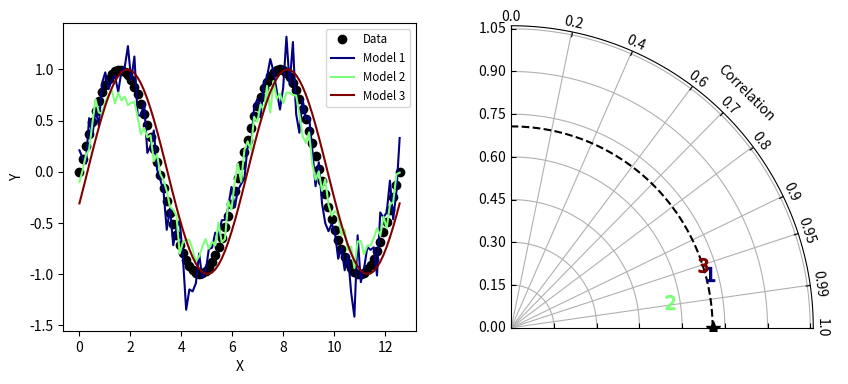

The matplotlib source for this figure: (Note: this script raises an exception after producing the figure.)
#!/usr/bin/env python
# Copyright: This document has been placed in the public domain.

"""
Taylor diagram (Taylor, 2001) implementation.
"""

__version__ = "Time-stamp: <2018-05-17 19:41:54 ycopin>"
__author__ = "Yannick Copin <yannick.copin@laposte.net>"

import numpy as NP
import matplotlib.pyplot as PLT
from matplotlib import ticker


class TaylorDiagram(object):
    """
    Taylor diagram.

    Plot model standard deviation and correlation to reference (data)
    sample in a single-quadrant polar plot, with r=stddev and
    theta=arccos(correlation).
    """

    def __init__(self, refstd,
                 fig=None, rect=111, label='_', srange=(0, 1.5), extend=False):
        """
        Set up Taylor diagram axes, i.e. single quadrant polar
        plot, using `mpl_toolkits.axisartist.floating_axes`.

        Parameters:

        * refstd: reference standard deviation to be compared to
        * fig: input Figure or None
        * rect: subplot definition
        * label: reference label
        * srange: stddev axis extension, in units of *refstd*
        * extend: extend diagram to negative correlations
        """

        from matplotlib.projections import PolarAxes
        import mpl_toolkits.axisartist.floating_axes as FA
        import mpl_toolkits.axisartist.grid_finder as GF

        self.refstd = refstd            # Reference standard deviation

        tr = PolarAxes.PolarTransform()

        # Correlation labels
        rlocs = NP.array([0, 0.2, 0.4, 0.6, 0.7, 0.8, 0.9, 0.95, 0.99, 1])
        if extend:
            # Diagram extended to negative correlations
            self.tmax = NP.pi
            rlocs = NP.concatenate((-rlocs[:0:-1], rlocs))
        else:
            # Diagram limited to positive correlations
            self.tmax = NP.pi/2
        tlocs = NP.arccos(rlocs)        # Conversion to polar angles
        gl1 = GF.FixedLocator(tlocs)    # Positions
        tf1 = GF.DictFormatter(dict(zip(tlocs, map(str, rlocs))))

        # Standard deviation axis extent (in units of reference stddev)
        self.smin = srange[0] * self.refstd
        self.smax = srange[1] * self.refstd

        ghelper = FA.GridHelperCurveLinear(
            tr,
            extremes=(0, self.tmax, self.smin, self.smax),
            grid_locator1=gl1, tick_formatter1=tf1)

        if fig is None:
            fig = PLT.figure()

        ax = FA.FloatingSubplot(fig, rect, grid_helper=ghelper)
        fig.add_subplot(ax)

        # Adjust axes
        ax.axis["top"].set_axis_direction("bottom")   # "Angle axis"
        ax.axis["top"].toggle(ticklabels=True, label=True)
        ax.axis["top"].major_ticklabels.set_axis_direction("top")
        ax.axis["top"].label.set_axis_direction("top")
        ax.axis["top"].label.set_text("Correlation")

        ax.axis["left"].set_axis_direction("bottom")  # "X axis"
        #ax.axis["left"].label.set_text("Standard deviation (model)/ Observed (observations)")


        # #ax.axis["left"].axis.set_ticklabels(["1.0","0.8","0.6","0.4","0.2","0.0","0.2","0.4","0.6","0.8","1.0"])
        # ticks = ticker.FuncFormatter(lambda x, pos: '{0:g}'.format(x-1.))
        # ax.axis["left"].axis.set_major_formatter(ticks)

        ax.axis["left"].toggle(ticklabels=False, label=False)
        ax.axis["right"].set_axis_direction("top")    # "Y-axis"
        ax.axis["right"].toggle(ticklabels=True)
        ax.axis["right"].major_ticklabels.set_axis_direction(
            "bottom" if extend else "left")

        ax.axis["bottom"].set_visible(False)          # Unused

        self._ax = ax                   # Graphical axes
        self.ax = ax.get_aux_axes(tr)   # Polar coordinates
        # # DOESNT WORK!!!!
        # ax.axes.set_xticks([0.,0.2,0.4,1.])
        # ax.axes.set_yticks([0.,0.2,0.4,1.])

        # Add reference point and stddev contour
        l, = self.ax.plot([0], self.refstd, 'k*',
                          ls='', ms=10, label=label)
        t = NP.linspace(0, self.tmax)
        r = NP.zeros_like(t) + self.refstd
        self.ax.plot(t, r, 'k--', label='_')

        # Collect sample points for latter use (e.g. legend)
        self.samplePoints = [l]

    def add_sample(self, stddev, corrcoef, annotate=None,*args, **kwargs):
        """
        Add sample (*stddev*, *corrcoeff*) to the Taylor
        diagram. *args* and *kwargs* are directly propagated to the
        `Figure.plot` command.
        """
        print(annotate)

        if annotate is not None:
            l = self.ax.annotate(annotate,xy=(NP.arccos(corrcoef), stddev),\
                              *args, **kwargs)  # (theta, radius)
        else:
            l, = self.ax.plot(NP.arccos(corrcoef), stddev,
                          *args, **kwargs)  # (theta, radius)
        self.samplePoints.append(l)

        return l

    def add_grid(self, *args, **kwargs):
        """Add a grid."""

        self._ax.grid(*args, **kwargs)

    def add_contours(self, levels=5, **kwargs):
        """
        Add constant centered RMS difference contours, defined by *levels*.
        """

        rs, ts = NP.meshgrid(NP.linspace(self.smin, self.smax),
                             NP.linspace(0, self.tmax))
        # Compute centered RMS difference
        rms = NP.sqrt(self.refstd**2 + rs**2 - 2*self.refstd*rs*NP.cos(ts))

        contours = self.ax.contour(ts, rs, rms, levels, **kwargs)

        return contours


def test1():
    """Display a Taylor diagram in a separate axis."""

    # Reference dataset
    x = NP.linspace(0, 4*NP.pi, 100)
    data = NP.sin(x)
    refstd = data.std(ddof=1)           # Reference standard deviation

    # Generate models
    m1 = data + 0.2*NP.random.randn(len(x))     # Model 1
    m2 = 0.8*data + .1*NP.random.randn(len(x))  # Model 2
    m3 = NP.sin(x-NP.pi/10)                     # Model 3

    # Compute stddev and correlation coefficient of models
    samples = NP.array([ [m.std(ddof=1), NP.corrcoef(data, m)[0, 1]]
                         for m in (m1, m2, m3)])

    fig = PLT.figure(figsize=(10, 4))

    ax1 = fig.add_subplot(1, 2, 1, xlabel='X', ylabel='Y')
    # Taylor diagram
    dia = TaylorDiagram(refstd, fig=fig, rect=122, label="Reference")

    colors = PLT.matplotlib.cm.jet(NP.linspace(0, 1, len(samples)))

    ax1.plot(x, data, 'ko', label='Data')
    for i, m in enumerate([m1, m2, m3]):
        ax1.plot(x, m, c=colors[i], label='Model %d' % (i+1))
    ax1.legend(numpoints=1, prop=dict(size='small'), loc='best')

    # Add the models to Taylor diagram
    for i, (stddev, corrcoef) in enumerate(samples):
        dia.add_sample(stddev, corrcoef,
                       marker='$%d$' % (i+1), ms=10, ls='',
                       mfc=colors[i], mec=colors[i],
                       label="Model %d" % (i+1))

    # Add grid
    dia.add_grid()

    # Add RMS contours, and label them
    print('BLABLA')
    # contours = dia.add_contours(colors='lightgrey')
    PLT.clabel(contours, inline=1, fontsize=10, fmt='%.2f')

    # Add a figure legend
    fig.legend(dia.samplePoints,
               [ p.get_label() for p in dia.samplePoints ],
               numpoints=1, prop=dict(size='small'), loc='upper right')

    return dia


def test2():
    """
    Climatology-oriented example (after iteration w/ Michael A. Rawlins).
    """

    # Reference std
    stdref = 48.491

    # Samples std,rho,name
    samples = [[25.939, 0.385, "Model A"],
               [29.593, 0.509, "Model B"],
               [33.125, 0.585, "Model C"],
               [29.593, 0.509, "Model D"],
               [71.215, 0.473, "Model E"],
               [27.062, 0.360, "Model F"],
               [38.449, 0.342, "Model G"],
               [35.807, 0.609, "Model H"],
               [17.831, 0.360, "Model I"]]

    fig = PLT.figure()

    dia = TaylorDiagram(stdref, fig=fig, label='Reference', extend=True)
    dia.samplePoints[0].set_color('r')  # Mark reference point as a red star

    # Add models to Taylor diagram
    for i, (stddev, corrcoef, name) in enumerate(samples):
        dia.add_sample(stddev, corrcoef,
                       marker='$%d$' % (i+1), ms=10, ls='',
                       mfc='k', mec='k',
                       label=name)

    # Add RMS contours, and label them
    # contours = dia.add_contours(levels=5, colors='lightgrey')  # 5 levels in grey
    PLT.clabel(contours, inline=1, fontsize=10, fmt='%.0f')

    dia.add_grid()                                  # Add grid
    dia._ax.axis[:].major_ticks.set_tick_out(True)  # Put ticks outward

    # Add a figure legend and title
    fig.legend(dia.samplePoints,
               [ p.get_label() for p in dia.samplePoints ],
               numpoints=1, prop=dict(size='small'), loc='upper right')
    # fig.suptitle("Taylor diagram", size='x-large')  # Figure title

    return dia


if __name__ == '__main__':

    dia = test1()
    dia = test2()

    PLT.show()
